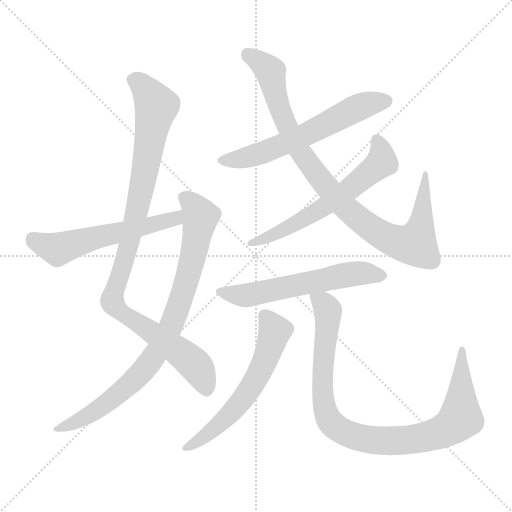
t = 0.00 s
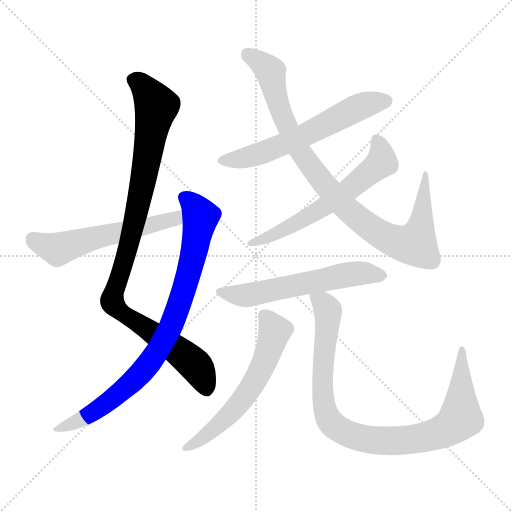
t = 1.54 s
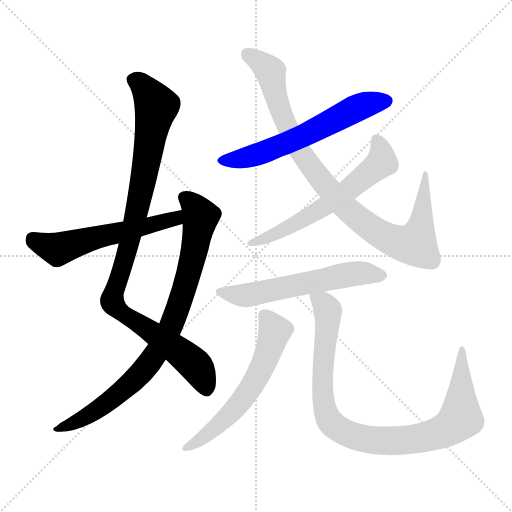
t = 3.09 s
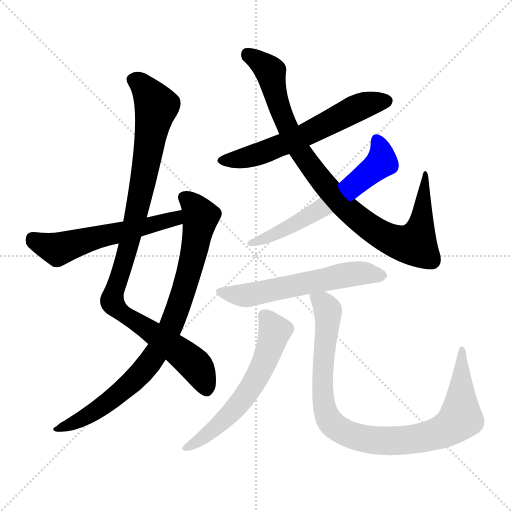
t = 4.63 s
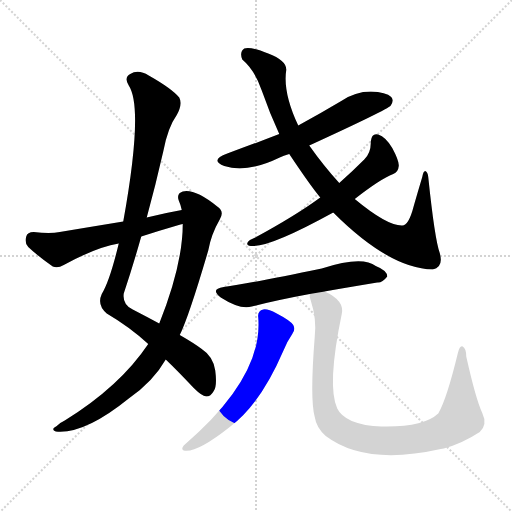
t = 6.18 s
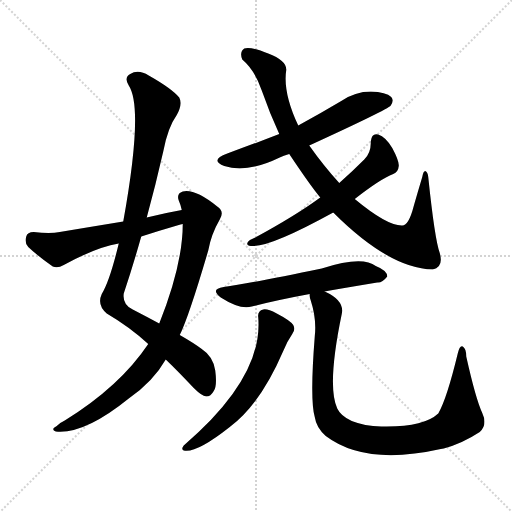
t = 7.72 s

The animated SVG that drew these frames (rendered in a browser with its animation timeline set to each time). Animation: 9 CSS @keyframes rules; one cycle of 7.72 s.

<svg version="1.1" viewBox="0 0 1024 1024" xmlns="http://www.w3.org/2000/svg">
  <g stroke="lightgray" stroke-dasharray="1,1" stroke-width="1" transform="scale(4, 4)">
    <line x1="0" y1="0" x2="256" y2="256"></line>
    <line x1="256" y1="0" x2="0" y2="256"></line>
    <line x1="128" y1="0" x2="128" y2="256"></line>
    <line x1="0" y1="128" x2="256" y2="128"></line>
  </g>
<g transform="scale(1, -1) translate(0, -900)">
   <style type="text/css">
    @keyframes keyframes0 {
      from {
       stroke: blue;
       stroke-dashoffset: 990;
       stroke-width: 128;
       }
       76% {
       animation-timing-function: step-end;
       stroke: blue;
       stroke-dashoffset: 0;
       stroke-width: 128;
       }
       to {
       stroke: black;
       stroke-width: 1024;
       }
       }
       #make-me-a-hanzi-animation-0 {
         animation: keyframes0 1.055664s both;
         animation-delay: 0.000000s;
         animation-timing-function: linear;
       }
    @keyframes keyframes1 {
      from {
       stroke: blue;
       stroke-dashoffset: 848;
       stroke-width: 128;
       }
       73% {
       animation-timing-function: step-end;
       stroke: blue;
       stroke-dashoffset: 0;
       stroke-width: 128;
       }
       to {
       stroke: black;
       stroke-width: 1024;
       }
       }
       #make-me-a-hanzi-animation-1 {
         animation: keyframes1 0.940104s both;
         animation-delay: 1.055664s;
         animation-timing-function: linear;
       }
    @keyframes keyframes2 {
      from {
       stroke: blue;
       stroke-dashoffset: 567;
       stroke-width: 128;
       }
       65% {
       animation-timing-function: step-end;
       stroke: blue;
       stroke-dashoffset: 0;
       stroke-width: 128;
       }
       to {
       stroke: black;
       stroke-width: 1024;
       }
       }
       #make-me-a-hanzi-animation-2 {
         animation: keyframes2 0.711426s both;
         animation-delay: 1.995768s;
         animation-timing-function: linear;
       }
    @keyframes keyframes3 {
      from {
       stroke: blue;
       stroke-dashoffset: 604;
       stroke-width: 128;
       }
       66% {
       animation-timing-function: step-end;
       stroke: blue;
       stroke-dashoffset: 0;
       stroke-width: 128;
       }
       to {
       stroke: black;
       stroke-width: 1024;
       }
       }
       #make-me-a-hanzi-animation-3 {
         animation: keyframes3 0.741536s both;
         animation-delay: 2.707194s;
         animation-timing-function: linear;
       }
    @keyframes keyframes4 {
      from {
       stroke: blue;
       stroke-dashoffset: 933;
       stroke-width: 128;
       }
       75% {
       animation-timing-function: step-end;
       stroke: blue;
       stroke-dashoffset: 0;
       stroke-width: 128;
       }
       to {
       stroke: black;
       stroke-width: 1024;
       }
       }
       #make-me-a-hanzi-animation-4 {
         animation: keyframes4 1.009277s both;
         animation-delay: 3.448730s;
         animation-timing-function: linear;
       }
    @keyframes keyframes5 {
      from {
       stroke: blue;
       stroke-dashoffset: 611;
       stroke-width: 128;
       }
       67% {
       animation-timing-function: step-end;
       stroke: blue;
       stroke-dashoffset: 0;
       stroke-width: 128;
       }
       to {
       stroke: black;
       stroke-width: 1024;
       }
       }
       #make-me-a-hanzi-animation-5 {
         animation: keyframes5 0.747233s both;
         animation-delay: 4.458008s;
         animation-timing-function: linear;
       }
    @keyframes keyframes6 {
      from {
       stroke: blue;
       stroke-dashoffset: 582;
       stroke-width: 128;
       }
       65% {
       animation-timing-function: step-end;
       stroke: blue;
       stroke-dashoffset: 0;
       stroke-width: 128;
       }
       to {
       stroke: black;
       stroke-width: 1024;
       }
       }
       #make-me-a-hanzi-animation-6 {
         animation: keyframes6 0.723633s both;
         animation-delay: 5.205241s;
         animation-timing-function: linear;
       }
    @keyframes keyframes7 {
      from {
       stroke: blue;
       stroke-dashoffset: 596;
       stroke-width: 128;
       }
       66% {
       animation-timing-function: step-end;
       stroke: blue;
       stroke-dashoffset: 0;
       stroke-width: 128;
       }
       to {
       stroke: black;
       stroke-width: 1024;
       }
       }
       #make-me-a-hanzi-animation-7 {
         animation: keyframes7 0.735026s both;
         animation-delay: 5.928874s;
         animation-timing-function: linear;
       }
    @keyframes keyframes8 {
      from {
       stroke: blue;
       stroke-dashoffset: 938;
       stroke-width: 128;
       }
       75% {
       animation-timing-function: step-end;
       stroke: blue;
       stroke-dashoffset: 0;
       stroke-width: 128;
       }
       to {
       stroke: black;
       stroke-width: 1024;
       }
       }
       #make-me-a-hanzi-animation-8 {
         animation: keyframes8 1.013346s both;
         animation-delay: 6.663900s;
         animation-timing-function: linear;
       }
</style>
<path d="M 293.5 465.0 Q 311.5 531.0 326.5 597.0 Q 335.5 645.0 353.5 670.0 Q 365.5 692.0 358.5 705.0 Q 343.5 723.0 297.5 749.0 Q 276.5 762.0 260.5 752.0 Q 247.5 745.0 257.5 729.0 Q 287.5 684.0 246.5 457.0 L 237.5 413.0 Q 219.5 338.0 203.5 312.0 Q 193.5 290.0 213.5 273.0 Q 259.5 246.0 296.5 212.0 L 331.5 181.0 Q 356.5 157.0 387.5 124.0 Q 403.5 108.0 412.5 107.0 Q 421.5 107.0 427.5 118.0 Q 434.5 128.0 430.5 159.0 Q 426.5 187.0 403.5 202.0 Q 387.5 214.0 359.5 230.0 L 318.5 253.0 Q 294.5 266.0 265.5 281.0 Q 244.5 291.0 247.5 313.0 Q 266.5 370.0 282.5 427.0 L 293.5 465.0 Z" fill="lightgray"></path> 
<path d="M 296.5 212.0 Q 239.5 127.0 129.5 59.0 Q 120.5 55.0 113.5 48.0 Q 100.5 41.0 111.5 37.0 Q 168.5 31.0 257.5 103.0 Q 306.5 137.0 331.5 181.0 L 359.5 230.0 Q 377.5 266.0 416.5 399.0 Q 422.5 432.0 439.5 461.0 Q 449.5 477.0 434.5 487.0 Q 389.5 523.0 365.5 517.0 Q 352.5 513.0 357.5 499.0 Q 361.5 490.0 363.5 480.0 L 365.5 452.0 Q 365.5 371.0 318.5 253.0 L 296.5 212.0 Z" fill="lightgray"></path> 
<path d="M 363.5 480.0 Q 329.5 474.0 293.5 465.0 L 246.5 457.0 Q 185.5 447.0 119.5 436.0 Q 100.5 432.0 67.5 436.0 Q 54.5 436.0 52.5 427.0 Q 48.5 414.0 56.5 406.0 Q 75.5 388.0 105.5 367.0 Q 115.5 363.0 127.5 370.0 Q 193.5 406.0 237.5 413.0 L 282.5 427.0 Q 319.5 439.0 357.5 450.0 Q 360.5 451.0 365.5 452.0 C 394.5 460.0 393.5 485.0 363.5 480.0 Z" fill="lightgray"></path> 
<path d="M 618.5 609.0 Q 775.5 681.0 781.5 689.0 Q 788.5 699.0 782.5 706.0 Q 772.5 716.0 741.5 717.0 Q 710.5 717.0 682.5 698.0 Q 640.5 673.0 596.5 649.0 L 558.5 632.0 Q 509.5 613.0 454.5 593.0 Q 418.5 580.0 448.5 568.0 Q 493.5 553.0 559.5 585.0 Q 566.5 589.0 578.5 592.0 L 618.5 609.0 Z" fill="lightgray"></path> 
<path d="M 666.5 475.0 Q 778.5 363.0 865.5 361.0 Q 887.5 365.0 879.5 394.0 Q 869.5 421.0 856.5 546.0 Q 855.5 556.0 850.5 558.0 Q 846.5 558.0 844.5 546.0 Q 835.5 516.0 827.5 488.0 Q 817.5 449.0 804.5 449.0 Q 774.5 448.0 709.5 502.0 L 678.5 534.0 Q 647.5 568.0 618.5 609.0 L 596.5 649.0 Q 565.5 715.0 572.5 760.0 Q 573.5 779.0 536.5 793.0 Q 499.5 808.0 488.5 803.0 Q 478.5 796.0 484.5 781.0 Q 509.5 760.0 523.5 719.0 Q 539.5 673.0 558.5 632.0 L 578.5 592.0 Q 620.5 529.0 640.5 505.0 L 666.5 475.0 Z" fill="lightgray"></path> 
<path d="M 709.5 502.0 Q 760.5 542.0 786.5 552.0 Q 796.5 556.0 797.5 568.0 Q 798.5 578.0 784.5 604.0 Q 771.5 626.0 756.5 631.0 Q 743.5 635.0 741.5 617.0 Q 742.5 595.0 728.5 581.0 Q 704.5 557.0 678.5 534.0 L 640.5 505.0 Q 591.5 469.0 510.5 425.0 Q 500.5 421.0 496.5 417.0 Q 490.5 410.0 501.5 408.0 Q 537.5 404.0 666.5 475.0 L 709.5 502.0 Z" fill="lightgray"></path> 
<path d="M 649.5 317.0 Q 652.5 318.0 754.5 335.0 Q 764.5 334.0 774.5 347.0 Q 774.5 359.0 751.5 368.0 Q 724.5 389.0 643.5 363.0 Q 499.5 333.0 447.5 326.0 Q 419.5 322.0 441.5 305.0 Q 480.5 280.0 503.5 287.0 Q 554.5 300.0 619.5 312.0 L 649.5 317.0 Z" fill="lightgray"></path> 
<path d="M 516.5 265.0 Q 526.5 145.0 367.5 9.0 Q 361.5 2.0 367.5 -1.0 Q 392.5 -7.0 459.5 46.0 Q 520.5 91.0 566.5 198.0 Q 573.5 216.0 584.5 232.0 Q 591.5 241.0 586.5 250.0 Q 580.5 259.0 553.5 273.0 Q 534.5 283.0 526.5 281.0 Q 514.5 278.0 516.5 265.0 Z" fill="lightgray"></path> 
<path d="M 964.5 74.0 Q 951.5 102.0 932.5 187.0 Q 932.5 203.0 925.5 207.0 Q 919.5 210.0 915.5 193.0 Q 893.5 102.0 876.5 73.0 Q 846.5 45.0 762.5 47.0 Q 728.5 48.0 703.5 58.0 Q 681.5 68.0 674.5 83.0 Q 653.5 128.0 683.5 272.0 Q 689.5 299.0 649.5 317.0 C 623.5 332.0 614.5 337.0 619.5 312.0 Q 618.5 308.0 621.5 299.0 Q 633.5 262.0 629.5 227.0 Q 619.5 101.0 629.5 66.0 Q 632.5 45.0 651.5 28.0 Q 730.5 -32.0 881.5 2.0 Q 884.5 3.0 887.5 3.0 Q 924.5 13.0 959.5 36.0 Q 975.5 51.0 964.5 74.0 Z" fill="lightgray"></path> 
      <clipPath id="make-me-a-hanzi-clip-0">
      <path d="M 293.5 465.0 Q 311.5 531.0 326.5 597.0 Q 335.5 645.0 353.5 670.0 Q 365.5 692.0 358.5 705.0 Q 343.5 723.0 297.5 749.0 Q 276.5 762.0 260.5 752.0 Q 247.5 745.0 257.5 729.0 Q 287.5 684.0 246.5 457.0 L 237.5 413.0 Q 219.5 338.0 203.5 312.0 Q 193.5 290.0 213.5 273.0 Q 259.5 246.0 296.5 212.0 L 331.5 181.0 Q 356.5 157.0 387.5 124.0 Q 403.5 108.0 412.5 107.0 Q 421.5 107.0 427.5 118.0 Q 434.5 128.0 430.5 159.0 Q 426.5 187.0 403.5 202.0 Q 387.5 214.0 359.5 230.0 L 318.5 253.0 Q 294.5 266.0 265.5 281.0 Q 244.5 291.0 247.5 313.0 Q 266.5 370.0 282.5 427.0 L 293.5 465.0 Z" fill="lightgray"></path>
      </clipPath>
      <path clip-path="url(#make-me-a-hanzi-clip-0)" d="M 266.5 739.0 L 292.5 720.0 L 312.5 687.0 L 274.5 478.0 L 224.5 297.0 L 241.5 275.0 L 314.5 229.0 L 387.5 172.0 L 412.5 121.0 " fill="none" id="make-me-a-hanzi-animation-0" stroke-dasharray="862 1724" stroke-linecap="round"></path>

      <clipPath id="make-me-a-hanzi-clip-1">
      <path d="M 296.5 212.0 Q 239.5 127.0 129.5 59.0 Q 120.5 55.0 113.5 48.0 Q 100.5 41.0 111.5 37.0 Q 168.5 31.0 257.5 103.0 Q 306.5 137.0 331.5 181.0 L 359.5 230.0 Q 377.5 266.0 416.5 399.0 Q 422.5 432.0 439.5 461.0 Q 449.5 477.0 434.5 487.0 Q 389.5 523.0 365.5 517.0 Q 352.5 513.0 357.5 499.0 Q 361.5 490.0 363.5 480.0 L 365.5 452.0 Q 365.5 371.0 318.5 253.0 L 296.5 212.0 Z" fill="lightgray"></path>
      </clipPath>
      <path clip-path="url(#make-me-a-hanzi-clip-1)" d="M 367.5 505.0 L 378.5 499.0 L 401.5 467.0 L 373.5 337.0 L 335.5 235.0 L 308.5 187.0 L 263.5 135.0 L 195.5 80.0 L 117.5 42.0 " fill="none" id="make-me-a-hanzi-animation-1" stroke-dasharray="720 1440" stroke-linecap="round"></path>

      <clipPath id="make-me-a-hanzi-clip-2">
      <path d="M 363.5 480.0 Q 329.5 474.0 293.5 465.0 L 246.5 457.0 Q 185.5 447.0 119.5 436.0 Q 100.5 432.0 67.5 436.0 Q 54.5 436.0 52.5 427.0 Q 48.5 414.0 56.5 406.0 Q 75.5 388.0 105.5 367.0 Q 115.5 363.0 127.5 370.0 Q 193.5 406.0 237.5 413.0 L 282.5 427.0 Q 319.5 439.0 357.5 450.0 Q 360.5 451.0 365.5 452.0 C 394.5 460.0 393.5 485.0 363.5 480.0 Z" fill="lightgray"></path>
      </clipPath>
      <path clip-path="url(#make-me-a-hanzi-clip-2)" d="M 64.5 423.0 L 114.5 401.0 L 330.5 457.0 L 350.5 463.0 L 357.5 473.0 " fill="none" id="make-me-a-hanzi-animation-2" stroke-dasharray="439 878" stroke-linecap="round"></path>

      <clipPath id="make-me-a-hanzi-clip-3">
      <path d="M 618.5 609.0 Q 775.5 681.0 781.5 689.0 Q 788.5 699.0 782.5 706.0 Q 772.5 716.0 741.5 717.0 Q 710.5 717.0 682.5 698.0 Q 640.5 673.0 596.5 649.0 L 558.5 632.0 Q 509.5 613.0 454.5 593.0 Q 418.5 580.0 448.5 568.0 Q 493.5 553.0 559.5 585.0 Q 566.5 589.0 578.5 592.0 L 618.5 609.0 Z" fill="lightgray"></path>
      </clipPath>
      <path clip-path="url(#make-me-a-hanzi-clip-3)" d="M 448.5 581.0 L 489.5 584.0 L 542.5 601.0 L 622.5 634.0 L 724.5 689.0 L 772.5 698.0 " fill="none" id="make-me-a-hanzi-animation-3" stroke-dasharray="476 952" stroke-linecap="round"></path>

      <clipPath id="make-me-a-hanzi-clip-4">
      <path d="M 666.5 475.0 Q 778.5 363.0 865.5 361.0 Q 887.5 365.0 879.5 394.0 Q 869.5 421.0 856.5 546.0 Q 855.5 556.0 850.5 558.0 Q 846.5 558.0 844.5 546.0 Q 835.5 516.0 827.5 488.0 Q 817.5 449.0 804.5 449.0 Q 774.5 448.0 709.5 502.0 L 678.5 534.0 Q 647.5 568.0 618.5 609.0 L 596.5 649.0 Q 565.5 715.0 572.5 760.0 Q 573.5 779.0 536.5 793.0 Q 499.5 808.0 488.5 803.0 Q 478.5 796.0 484.5 781.0 Q 509.5 760.0 523.5 719.0 Q 539.5 673.0 558.5 632.0 L 578.5 592.0 Q 620.5 529.0 640.5 505.0 L 666.5 475.0 Z" fill="lightgray"></path>
      </clipPath>
      <path clip-path="url(#make-me-a-hanzi-clip-4)" d="M 493.5 793.0 L 540.5 755.0 L 556.5 689.0 L 600.5 595.0 L 690.5 485.0 L 747.5 439.0 L 787.5 418.0 L 829.5 412.0 L 842.5 450.0 L 850.5 551.0 " fill="none" id="make-me-a-hanzi-animation-4" stroke-dasharray="805 1610" stroke-linecap="round"></path>

      <clipPath id="make-me-a-hanzi-clip-5">
      <path d="M 709.5 502.0 Q 760.5 542.0 786.5 552.0 Q 796.5 556.0 797.5 568.0 Q 798.5 578.0 784.5 604.0 Q 771.5 626.0 756.5 631.0 Q 743.5 635.0 741.5 617.0 Q 742.5 595.0 728.5 581.0 Q 704.5 557.0 678.5 534.0 L 640.5 505.0 Q 591.5 469.0 510.5 425.0 Q 500.5 421.0 496.5 417.0 Q 490.5 410.0 501.5 408.0 Q 537.5 404.0 666.5 475.0 L 709.5 502.0 Z" fill="lightgray"></path>
      </clipPath>
      <path clip-path="url(#make-me-a-hanzi-clip-5)" d="M 752.5 620.0 L 762.5 598.0 L 763.5 576.0 L 704.5 525.0 L 593.5 453.0 L 502.5 414.0 " fill="none" id="make-me-a-hanzi-animation-5" stroke-dasharray="483 966" stroke-linecap="round"></path>

      <clipPath id="make-me-a-hanzi-clip-6">
      <path d="M 649.5 317.0 Q 652.5 318.0 754.5 335.0 Q 764.5 334.0 774.5 347.0 Q 774.5 359.0 751.5 368.0 Q 724.5 389.0 643.5 363.0 Q 499.5 333.0 447.5 326.0 Q 419.5 322.0 441.5 305.0 Q 480.5 280.0 503.5 287.0 Q 554.5 300.0 619.5 312.0 L 649.5 317.0 Z" fill="lightgray"></path>
      </clipPath>
      <path clip-path="url(#make-me-a-hanzi-clip-6)" d="M 442.5 316.0 L 490.5 309.0 L 680.5 349.0 L 722.5 354.0 L 763.5 349.0 " fill="none" id="make-me-a-hanzi-animation-6" stroke-dasharray="454 908" stroke-linecap="round"></path>

      <clipPath id="make-me-a-hanzi-clip-7">
      <path d="M 516.5 265.0 Q 526.5 145.0 367.5 9.0 Q 361.5 2.0 367.5 -1.0 Q 392.5 -7.0 459.5 46.0 Q 520.5 91.0 566.5 198.0 Q 573.5 216.0 584.5 232.0 Q 591.5 241.0 586.5 250.0 Q 580.5 259.0 553.5 273.0 Q 534.5 283.0 526.5 281.0 Q 514.5 278.0 516.5 265.0 Z" fill="lightgray"></path>
      </clipPath>
      <path clip-path="url(#make-me-a-hanzi-clip-7)" d="M 528.5 269.0 L 549.5 238.0 L 518.5 152.0 L 478.5 92.0 L 440.5 52.0 L 371.5 4.0 " fill="none" id="make-me-a-hanzi-animation-7" stroke-dasharray="468 936" stroke-linecap="round"></path>

      <clipPath id="make-me-a-hanzi-clip-8">
      <path d="M 964.5 74.0 Q 951.5 102.0 932.5 187.0 Q 932.5 203.0 925.5 207.0 Q 919.5 210.0 915.5 193.0 Q 893.5 102.0 876.5 73.0 Q 846.5 45.0 762.5 47.0 Q 728.5 48.0 703.5 58.0 Q 681.5 68.0 674.5 83.0 Q 653.5 128.0 683.5 272.0 Q 689.5 299.0 649.5 317.0 C 623.5 332.0 614.5 337.0 619.5 312.0 Q 618.5 308.0 621.5 299.0 Q 633.5 262.0 629.5 227.0 Q 619.5 101.0 629.5 66.0 Q 632.5 45.0 651.5 28.0 Q 730.5 -32.0 881.5 2.0 Q 884.5 3.0 887.5 3.0 Q 924.5 13.0 959.5 36.0 Q 975.5 51.0 964.5 74.0 Z" fill="lightgray"></path>
      </clipPath>
      <path clip-path="url(#make-me-a-hanzi-clip-8)" d="M 628.5 307.0 L 655.5 279.0 L 644.5 155.0 L 651.5 75.0 L 671.5 46.0 L 702.5 30.0 L 765.5 18.0 L 812.5 20.0 L 865.5 30.0 L 908.5 51.0 L 921.5 64.0 L 924.5 201.0 " fill="none" id="make-me-a-hanzi-animation-8" stroke-dasharray="810 1620" stroke-linecap="round"></path>

</g>
</svg>
